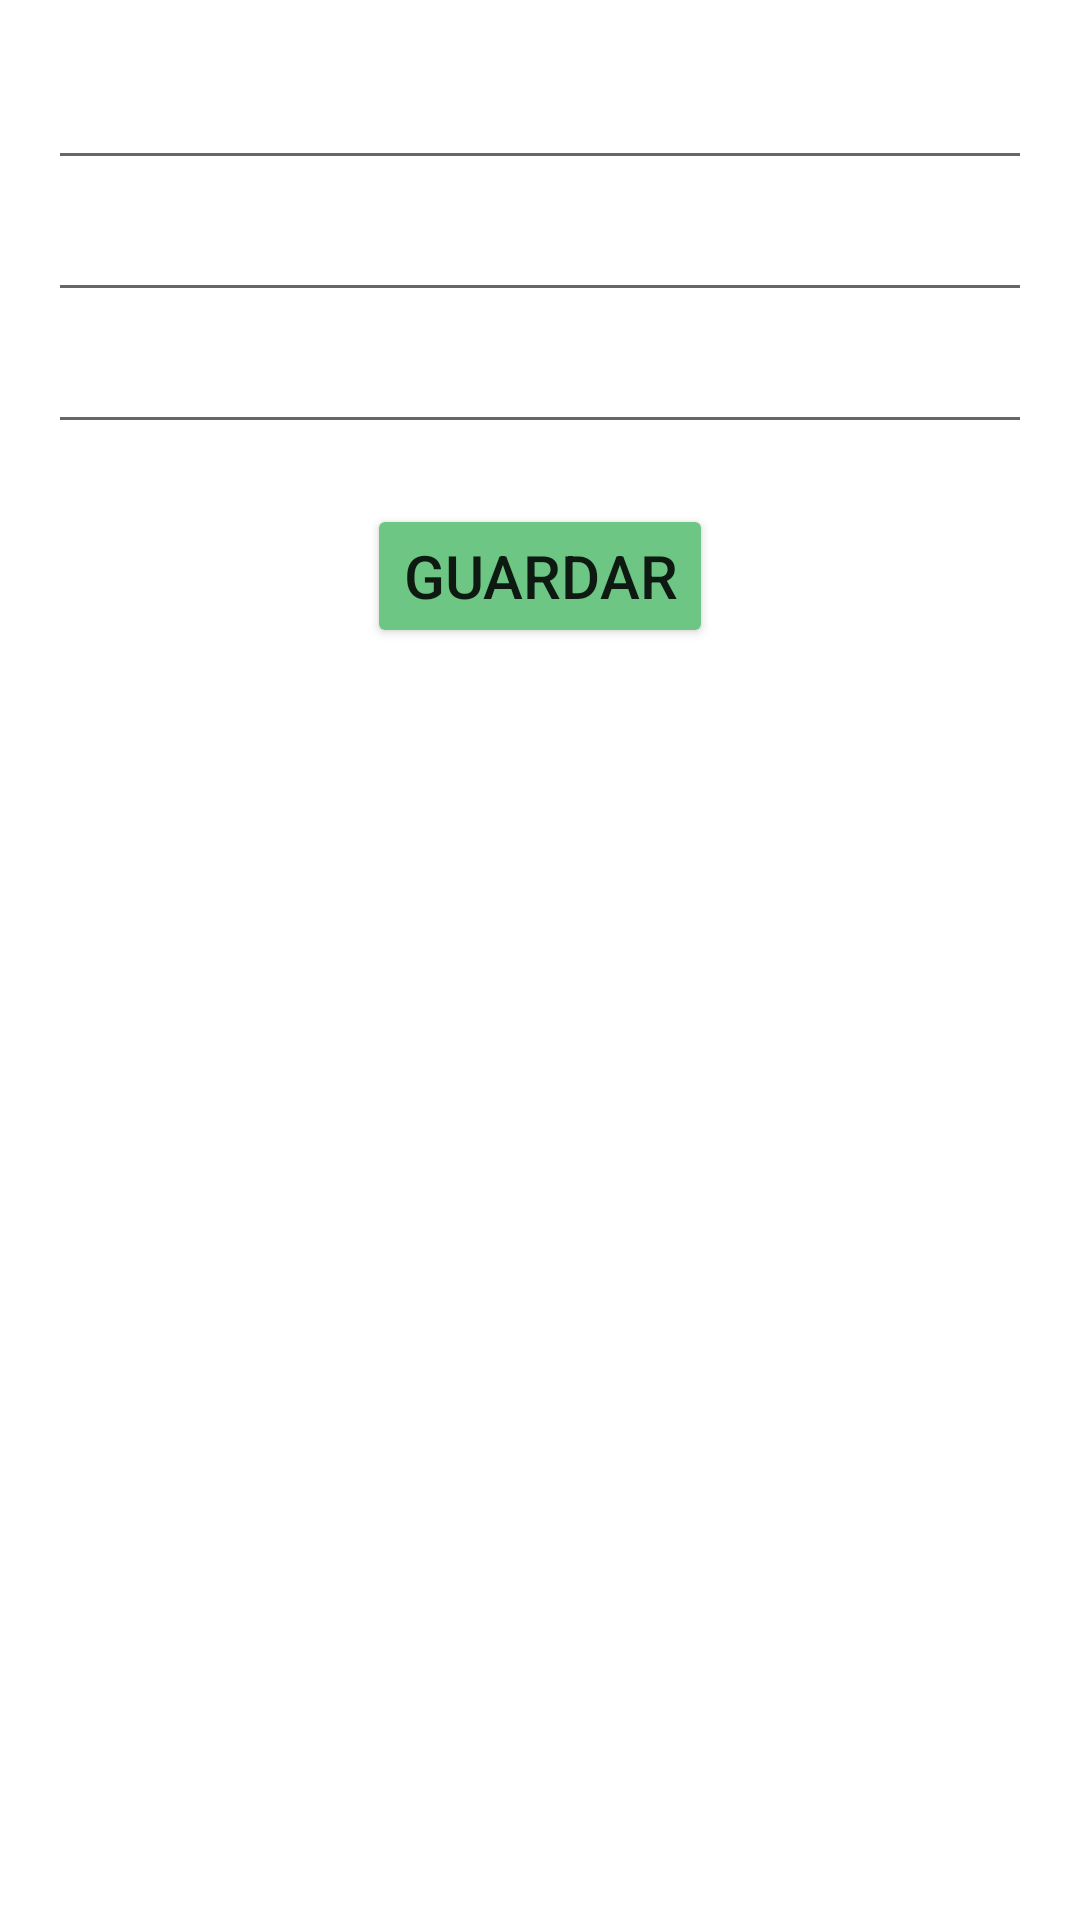

Here is an Android app screen rendered from its layout file. Give the layout XML and the strings, colors and styles it references.
<!-- AndroidManifest.xml: application theme Theme.BBVA -->
<!-- res/layout/fragment_nueva_transferencia.xml -->
<?xml version="1.0" encoding="utf-8"?>
<LinearLayout xmlns:android="http://schemas.android.com/apk/res/android"
    xmlns:tools="http://schemas.android.com/tools"
    android:layout_width="match_parent"
    android:layout_height="match_parent"
    xmlns:app="http://schemas.android.com/apk/res-auto"
    android:orientation="vertical"
    android:padding="16dp"
    tools:context=".NuevaTransferenciaFragment"
    android:id="@+id/nuevaTransferencia"
    android:background="@drawable/ic_fondo"
    android:layout_margin="5dp"
    >

    <ScrollView
        android:layout_width="match_parent"
        android:layout_height="match_parent">

        <LinearLayout
            android:layout_width="match_parent"
            android:layout_height="wrap_content"
            android:orientation="vertical" >

            <EditText
                android:id="@+id/titulo"
                android:layout_width="match_parent"
                android:layout_height="wrap_content"
                android:hint="Nombre"
                android:textColor="@color/white"
                android:textColorHint="@color/white"
                android:textSize="20sp">
            </EditText>

            <EditText
                android:id="@+id/texto"
                style="@style/Widget.AppCompat.EditText"
                android:layout_width="match_parent"
                android:layout_height="wrap_content"
                android:hint="Cuenta destino"
                android:textColor="@color/white"
                android:textColorHint="@color/white"
                android:textSize="20sp" />

            <EditText
                android:id="@+id/cantidad"
                style="@style/Widget.AppCompat.EditText"
                android:layout_width="match_parent"
                android:textColorHint="@color/white"
                android:textColor="@color/white"
                android:layout_height="wrap_content"
                android:hint="Cantidad"
                android:textSize="20sp" />


            <Button
                android:id="@+id/crear"
                android:layout_marginTop="20dp"
                android:layout_width="wrap_content"
                android:layout_height="wrap_content"
                android:text="Guardar"
                android:textSize="20sp"
                android:layout_gravity="center"
                android:backgroundTint="@color/teal_700"

                />
        </LinearLayout>
    </ScrollView>



</LinearLayout>
<!-- resources referenced by this layout -->
<resources>
  <color name="teal_700">#6DC684</color>
  <color name="white">#FFFFFFFF</color>
  <style name="Theme.BBVA" parent="Theme.MaterialComponents.DayNight.DarkActionBar">
          
          <item name="colorPrimary">@color/purple_500</item>
          <item name="colorPrimaryVariant">@color/purple_700</item>
          <item name="colorOnPrimary">@color/white</item>
          
          <item name="colorSecondary">@color/teal_200</item>
          <item name="colorSecondaryVariant">@color/teal_700</item>
          <item name="colorOnSecondary">@color/white</item>
          
          <item name="android:statusBarColor" tools:targetApi="l">?attr/colorPrimaryVariant</item>
          
      </style>
  <color name="purple_500">#33974D</color>
  <color name="purple_700">#E4F8FFF5</color>
  <color name="teal_200">#B0235719</color>
</resources>
